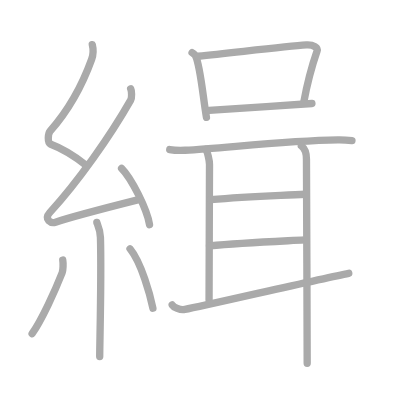
t = 0.00 s
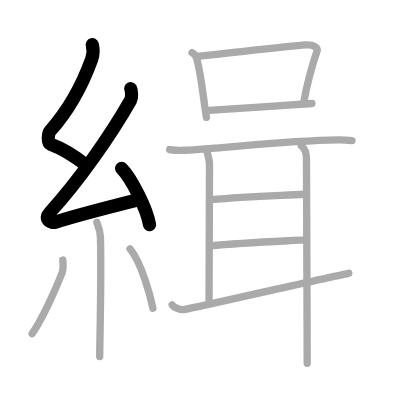
t = 3.00 s
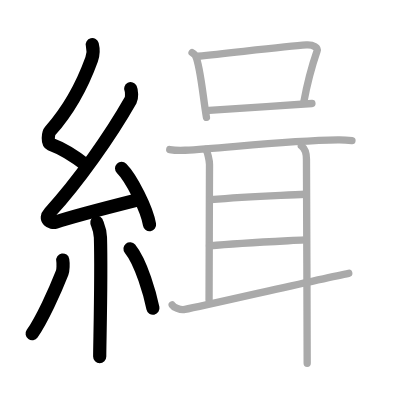
t = 6.00 s
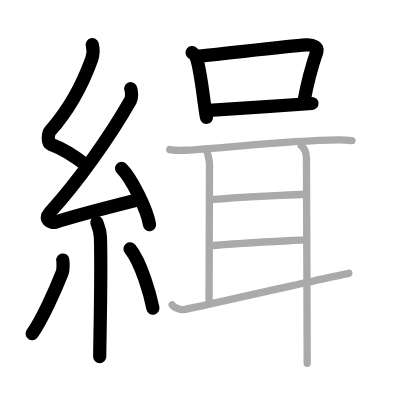
t = 9.00 s
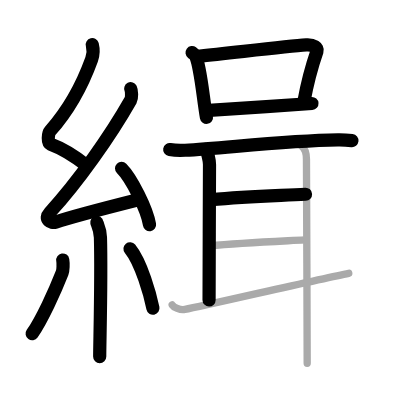
t = 12.00 s
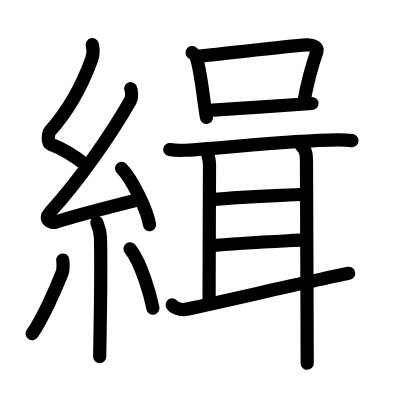
t = 15.00 s

The animated SVG that drew these frames (rendered in a browser with its animation timeline set to each time). Animation: 15 SMIL elements (animate=15); one cycle of 15.00 s.

<?xml version="1.0" standalone="no"?>
<!DOCTYPE svg PUBLIC "-//W3C//DTD SVG 1.1//EN"   "http://www.w3.org/Graphics/SVG/1.1/DTD/svg11.dtd">
<svg width="400px" height="400px"  version="1.1" xmlns="http://www.w3.org/2000/svg">
  <defs>
    <marker id="Triangle" viewBox="0 0 10 10" refX="0" refY="5" markerUnits="strokeWidth" markerWidth="3" style="stroke-opacity:0%;fill:#aaaaaa;" markerHeight="2" orient="auto">
      <path d="M 0 0 L 10 5 L 0 10 z" />
    </marker>
    
    <marker id="Arrow" viewBox="0 0 10 10" refX="5" refY="5" markerUnits="strokeWidth" markerWidth="1.8" style="stroke-opacity:0%;fill:#770000;" markerHeight="2" orient="auto">
      <path d="M 0 4 L 6 4 L 4 1 L 10 5 L 4 9 L 6 6 L 0 6 z" />
        <circle cx="5" cy="5" r="5" />
      </marker>
    
    <marker id="TriangleRed" viewBox="0 0 10 10" refX="0" refY="5" markerUnits="strokeWidth" markerWidth="3" style="stroke-opacity:0%;fill:#CC0000;" markerHeight="2" orient="auto">
      <path d="M 0 0 L 10 5 L 0 10 z" />
    </marker>
    
    <marker id="ArrowRed" viewBox="0 0 10 10" refX="5" refY="5" markerUnits="strokeWidth" markerWidth="1.8" style="stroke-opacity:0%;fill:#CC0000;" markerHeight="2" orient="auto">
      <path d="M 0 4 L 6 4 L 4 1 L 10 5 L 4 9 L 6 6 L 0 6 z" />
        <circle cx="5" cy="5" r="5" />
      </marker>
    
  </defs>
  
  <path style="fill:#ffffff; fill-opacity:100%; fill-rule:evenodd; stroke-width:0;" d="M 0 0 L 400px 0 L 400px 400px L 0 400px L 0 0" />

  <g transform="scale(3.6697247706422 3.6697247706422)">
<path style="fill:none; fill-opacity:0%; fill-rule:evenodd; stroke:#aaaaaa; stroke-opacity:100%; stroke-width: 1.5pt; stroke-linejoin:round; stroke-linecap:round;" d="M25.15 12.17c0.36 1.42 0.38 2.47-0.18 4.01C22.5 23 18.5 30.25 13.68 35.69c-0.67 0.75-0.72 3.27 0 3.54c3.81 1.42 6.64 3.28 9.91 5.88"></path>
<path style="fill:none; fill-opacity:0%; fill-rule:evenodd; stroke:#aaaaaa; stroke-opacity:100%; stroke-width: 1.5pt; stroke-linejoin:round; stroke-linecap:round;" d="M35.61 24.18c0.29 0.58 0.36 2.48 0 3.11c-5.58 9.8-14.39 22.33-22.06 30.65c-1.76 1.91 0.44 3 1.58 2.61c4.8-1.62 16.21-4.52 22.39-6.08"></path>
<path style="fill:none; fill-opacity:0%; fill-rule:evenodd; stroke:#aaaaaa; stroke-opacity:100%; stroke-width: 1.5pt; stroke-linejoin:round; stroke-linecap:round;" d="M33.13 45.88c2.69 2.71 6.95 11.14 7.62 15.35"></path>
<path style="fill:none; fill-opacity:0%; fill-rule:evenodd; stroke:#aaaaaa; stroke-opacity:100%; stroke-width: 1.5pt; stroke-linejoin:round; stroke-linecap:round;" d="M26.39 60.62c0.07 0.36 0.91 1.85 0.98 4.09c0.31 10.79-0.2 28.79-0.2 32.46"></path>
<path style="fill:none; fill-opacity:0%; fill-rule:evenodd; stroke:#aaaaaa; stroke-opacity:100%; stroke-width: 1.5pt; stroke-linejoin:round; stroke-linecap:round;" d="M17.1 70.85c0.16 0.94 0.11 2.79-0.16 3.47C15 79.25 11.4 87.17 8.75 90.93"></path>
<path style="fill:none; fill-opacity:0%; fill-rule:evenodd; stroke:#aaaaaa; stroke-opacity:100%; stroke-width: 1.5pt; stroke-linejoin:round; stroke-linecap:round;" d="M35.43 67.79c3.12 3.83 5.52 12.72 6.24 16.19"></path>
<path style="fill:none; fill-opacity:0%; fill-rule:evenodd; stroke:#aaaaaa; stroke-opacity:100%; stroke-width: 1.5pt; stroke-linejoin:round; stroke-linecap:round;" d="M52.34 14.33c0.39 0.29 0.79 0.54 0.96 0.91c1.35 2.92 2.04 11.5 2.96 16.75"></path>
<path style="fill:none; fill-opacity:0%; fill-rule:evenodd; stroke:#aaaaaa; stroke-opacity:100%; stroke-width: 1.5pt; stroke-linejoin:round; stroke-linecap:round;" d="M54.03 15.33c10.47-1.08 23.98-2.71 29.45-3.09c2-0.14 3.21 0.83 2.92 1.66C85.22 17.3 83.75 22.5 82.75 28"></path>
<path style="fill:none; fill-opacity:0%; fill-rule:evenodd; stroke:#aaaaaa; stroke-opacity:100%; stroke-width: 1.5pt; stroke-linejoin:round; stroke-linecap:round;" d="M56.97 30.08c5.86-0.34 19.99-1.35 28.03-1.88"></path>
<path style="fill:none; fill-opacity:0%; fill-rule:evenodd; stroke:#aaaaaa; stroke-opacity:100%; stroke-width: 1.5pt; stroke-linejoin:round; stroke-linecap:round;" d="M46.25 40.75c1.09 0.19 3.1 0.25 4.2 0.19c10.36-0.51 26.8-2.59 41.63-2.81c1.82-0.03 2.92 0.09 3.83 0.19"></path>
<path style="fill:none; fill-opacity:0%; fill-rule:evenodd; stroke:#aaaaaa; stroke-opacity:100%; stroke-width: 1.5pt; stroke-linejoin:round; stroke-linecap:round;" d="M56.09 40.73c0.45 0.65 1 2.97 1 4.11c0 1.15-0.12 32.77-0.12 36.9"></path>
<path style="fill:none; fill-opacity:0%; fill-rule:evenodd; stroke:#aaaaaa; stroke-opacity:100%; stroke-width: 1.5pt; stroke-linejoin:round; stroke-linecap:round;" d="M57.42 54.42c9.89-0.92 17.08-1.05 25.83-1.49"></path>
<path style="fill:none; fill-opacity:0%; fill-rule:evenodd; stroke:#aaaaaa; stroke-opacity:100%; stroke-width: 1.5pt; stroke-linejoin:round; stroke-linecap:round;" d="M57.09 66.98c8.39-0.76 15.74-1.08 25.97-1.62"></path>
<path style="fill:none; fill-opacity:0%; fill-rule:evenodd; stroke:#aaaaaa; stroke-opacity:100%; stroke-width: 1.5pt; stroke-linejoin:round; stroke-linecap:round;" d="M46.92 83.1c0.39 0.62 2.13 1.49 3.48 1.23c5.41-1.03 36.33-8.21 44.64-9.85"></path>
<path style="fill:none; fill-opacity:0%; fill-rule:evenodd; stroke:#aaaaaa; stroke-opacity:100%; stroke-width: 1.5pt; stroke-linejoin:round; stroke-linecap:round;" d="M82.12 39.75c1.27 0.95 1.39 2.56 1.39 3.62c0 1.06 0.2 46.96 0.2 55.63"></path>

<path style="fill:none; fill-opacity:0%; fill-rule:evenodd; stroke:#000000; stroke-opacity:100%; stroke-width: 2.7pt; stroke-linejoin:round; stroke-linecap:round;" d="M25.15 12.17c0.36 1.42 0.38 2.47-0.18 4.01C22.5 23 18.5 30.25 13.68 35.69c-0.67 0.75-0.72 3.27 0 3.54c3.81 1.42 6.64 3.28 9.91 5.88" pathLength="100" stroke-dashoffset="100" stroke-dasharray="100 105"><animate id="dashAnim1" attributeName="stroke-dashoffset" from="100" to="0" dur="1s" calcMode="linear" fill="freeze"/></path>
<path style="fill:none; fill-opacity:0%; fill-rule:evenodd; stroke:#000000; stroke-opacity:100%; stroke-width: 2.7pt; stroke-linejoin:round; stroke-linecap:round;" d="M35.61 24.18c0.29 0.58 0.36 2.48 0 3.11c-5.58 9.8-14.39 22.33-22.06 30.65c-1.76 1.91 0.44 3 1.58 2.61c4.8-1.62 16.21-4.52 22.39-6.08" pathLength="100" stroke-dashoffset="100" stroke-dasharray="100 105"><animate id="dashAnim2" attributeName="stroke-dashoffset" from="100" to="0" dur="1s" calcMode="linear" begin="dashAnim1.end" fill="freeze"/></path>
<path style="fill:none; fill-opacity:0%; fill-rule:evenodd; stroke:#000000; stroke-opacity:100%; stroke-width: 2.7pt; stroke-linejoin:round; stroke-linecap:round;" d="M33.13 45.88c2.69 2.71 6.95 11.14 7.62 15.35" pathLength="100" stroke-dashoffset="100" stroke-dasharray="100 105"><animate id="dashAnim3" attributeName="stroke-dashoffset" from="100" to="0" dur="1s" calcMode="linear" begin="dashAnim2.end" fill="freeze"/></path>
<path style="fill:none; fill-opacity:0%; fill-rule:evenodd; stroke:#000000; stroke-opacity:100%; stroke-width: 2.7pt; stroke-linejoin:round; stroke-linecap:round;" d="M26.39 60.62c0.07 0.36 0.91 1.85 0.98 4.09c0.31 10.79-0.2 28.79-0.2 32.46" pathLength="100" stroke-dashoffset="100" stroke-dasharray="100 105"><animate id="dashAnim4" attributeName="stroke-dashoffset" from="100" to="0" dur="1s" calcMode="linear" begin="dashAnim3.end" fill="freeze"/></path>
<path style="fill:none; fill-opacity:0%; fill-rule:evenodd; stroke:#000000; stroke-opacity:100%; stroke-width: 2.7pt; stroke-linejoin:round; stroke-linecap:round;" d="M17.1 70.85c0.16 0.94 0.11 2.79-0.16 3.47C15 79.25 11.4 87.17 8.75 90.93" pathLength="100" stroke-dashoffset="100" stroke-dasharray="100 105"><animate id="dashAnim5" attributeName="stroke-dashoffset" from="100" to="0" dur="1s" calcMode="linear" begin="dashAnim4.end" fill="freeze"/></path>
<path style="fill:none; fill-opacity:0%; fill-rule:evenodd; stroke:#000000; stroke-opacity:100%; stroke-width: 2.7pt; stroke-linejoin:round; stroke-linecap:round;" d="M35.43 67.79c3.12 3.83 5.52 12.72 6.24 16.19" pathLength="100" stroke-dashoffset="100" stroke-dasharray="100 105"><animate id="dashAnim6" attributeName="stroke-dashoffset" from="100" to="0" dur="1s" calcMode="linear" begin="dashAnim5.end" fill="freeze"/></path>
<path style="fill:none; fill-opacity:0%; fill-rule:evenodd; stroke:#000000; stroke-opacity:100%; stroke-width: 2.7pt; stroke-linejoin:round; stroke-linecap:round;" d="M52.34 14.33c0.39 0.29 0.79 0.54 0.96 0.91c1.35 2.92 2.04 11.5 2.96 16.75" pathLength="100" stroke-dashoffset="100" stroke-dasharray="100 105"><animate id="dashAnim7" attributeName="stroke-dashoffset" from="100" to="0" dur="1s" calcMode="linear" begin="dashAnim6.end" fill="freeze"/></path>
<path style="fill:none; fill-opacity:0%; fill-rule:evenodd; stroke:#000000; stroke-opacity:100%; stroke-width: 2.7pt; stroke-linejoin:round; stroke-linecap:round;" d="M54.03 15.33c10.47-1.08 23.98-2.71 29.45-3.09c2-0.14 3.21 0.83 2.92 1.66C85.22 17.3 83.75 22.5 82.75 28" pathLength="100" stroke-dashoffset="100" stroke-dasharray="100 105"><animate id="dashAnim8" attributeName="stroke-dashoffset" from="100" to="0" dur="1s" calcMode="linear" begin="dashAnim7.end" fill="freeze"/></path>
<path style="fill:none; fill-opacity:0%; fill-rule:evenodd; stroke:#000000; stroke-opacity:100%; stroke-width: 2.7pt; stroke-linejoin:round; stroke-linecap:round;" d="M56.97 30.08c5.86-0.34 19.99-1.35 28.03-1.88" pathLength="100" stroke-dashoffset="100" stroke-dasharray="100 105"><animate id="dashAnim9" attributeName="stroke-dashoffset" from="100" to="0" dur="1s" calcMode="linear" begin="dashAnim8.end" fill="freeze"/></path>
<path style="fill:none; fill-opacity:0%; fill-rule:evenodd; stroke:#000000; stroke-opacity:100%; stroke-width: 2.7pt; stroke-linejoin:round; stroke-linecap:round;" d="M46.25 40.75c1.09 0.19 3.1 0.25 4.2 0.19c10.36-0.51 26.8-2.59 41.63-2.81c1.82-0.03 2.92 0.09 3.83 0.19" pathLength="100" stroke-dashoffset="100" stroke-dasharray="100 105"><animate id="dashAnim10" attributeName="stroke-dashoffset" from="100" to="0" dur="1s" calcMode="linear" begin="dashAnim9.end" fill="freeze"/></path>
<path style="fill:none; fill-opacity:0%; fill-rule:evenodd; stroke:#000000; stroke-opacity:100%; stroke-width: 2.7pt; stroke-linejoin:round; stroke-linecap:round;" d="M56.09 40.73c0.45 0.65 1 2.97 1 4.11c0 1.15-0.12 32.77-0.12 36.9" pathLength="100" stroke-dashoffset="100" stroke-dasharray="100 105"><animate id="dashAnim11" attributeName="stroke-dashoffset" from="100" to="0" dur="1s" calcMode="linear" begin="dashAnim10.end" fill="freeze"/></path>
<path style="fill:none; fill-opacity:0%; fill-rule:evenodd; stroke:#000000; stroke-opacity:100%; stroke-width: 2.7pt; stroke-linejoin:round; stroke-linecap:round;" d="M57.42 54.42c9.89-0.92 17.08-1.05 25.83-1.49" pathLength="100" stroke-dashoffset="100" stroke-dasharray="100 105"><animate id="dashAnim12" attributeName="stroke-dashoffset" from="100" to="0" dur="1s" calcMode="linear" begin="dashAnim11.end" fill="freeze"/></path>
<path style="fill:none; fill-opacity:0%; fill-rule:evenodd; stroke:#000000; stroke-opacity:100%; stroke-width: 2.7pt; stroke-linejoin:round; stroke-linecap:round;" d="M57.09 66.98c8.39-0.76 15.74-1.08 25.97-1.62" pathLength="100" stroke-dashoffset="100" stroke-dasharray="100 105"><animate id="dashAnim13" attributeName="stroke-dashoffset" from="100" to="0" dur="1s" calcMode="linear" begin="dashAnim12.end" fill="freeze"/></path>
<path style="fill:none; fill-opacity:0%; fill-rule:evenodd; stroke:#000000; stroke-opacity:100%; stroke-width: 2.7pt; stroke-linejoin:round; stroke-linecap:round;" d="M46.92 83.1c0.39 0.62 2.13 1.49 3.48 1.23c5.41-1.03 36.33-8.21 44.64-9.85" pathLength="100" stroke-dashoffset="100" stroke-dasharray="100 105"><animate id="dashAnim14" attributeName="stroke-dashoffset" from="100" to="0" dur="1s" calcMode="linear" begin="dashAnim13.end" fill="freeze"/></path>
<path style="fill:none; fill-opacity:0%; fill-rule:evenodd; stroke:#000000; stroke-opacity:100%; stroke-width: 2.7pt; stroke-linejoin:round; stroke-linecap:round;" d="M82.12 39.75c1.27 0.95 1.39 2.56 1.39 3.62c0 1.06 0.2 46.96 0.2 55.63" pathLength="100" stroke-dashoffset="100" stroke-dasharray="100 105"><animate id="dashAnim15" attributeName="stroke-dashoffset" from="100" to="0" dur="1s" calcMode="linear" begin="dashAnim14.end" fill="freeze"/></path>

</g>

</svg>  
          
